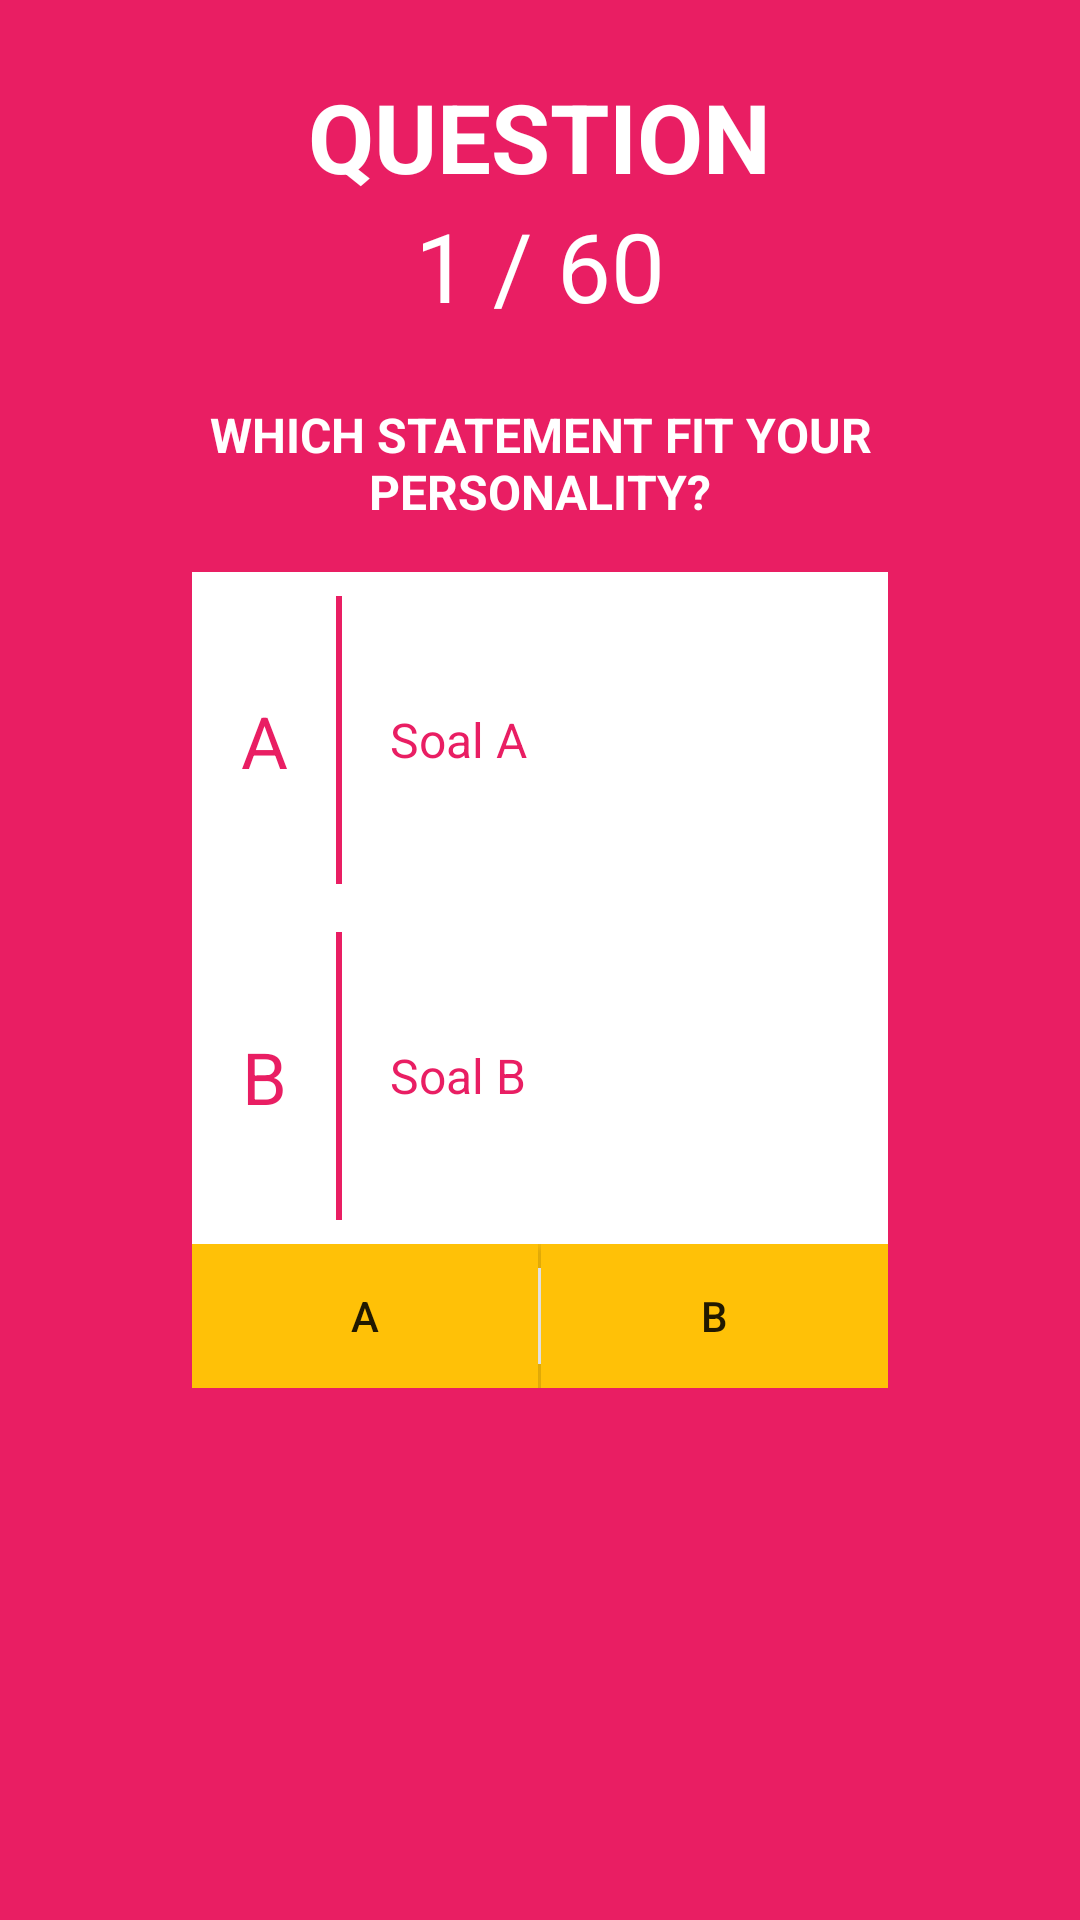

Here is an Android app screen rendered from its layout file. Give the layout XML and the strings, colors and styles it references.
<!-- AndroidManifest.xml: application theme AppTheme -->
<!-- res/layout/activity_mbtiquiz.xml -->
<?xml version="1.0" encoding="utf-8"?>
<RelativeLayout xmlns:android="http://schemas.android.com/apk/res/android"
    xmlns:app="http://schemas.android.com/apk/res-auto"
    xmlns:tools="http://schemas.android.com/tools"
    android:layout_width="match_parent"
    android:layout_height="match_parent"
    tools:context="com.aldhosutra.minemind.MBTIQuiz"
    android:background="#e91e63">

    <ImageView
        android:layout_width="64dp"
        android:layout_height="64dp"
        android:src="@drawable/ic_home"
        android:layout_alignParentRight="true"
        android:tint="#ffffff"
        android:padding="8dp"
        android:onClick="sureHome"/>

    <TextView
        android:layout_width="wrap_content"
        android:layout_height="wrap_content"
        android:text="@string/qNo"
        android:textColor="#ffffff"
        android:textSize="32sp"
        android:layout_centerHorizontal="true"
        android:textAllCaps="true"
        android:textStyle="bold"
        android:fontFamily="sans-serif"
        android:paddingTop="24dp"
        android:id="@+id/judul1"/>

    <LinearLayout
        android:layout_width="wrap_content"
        android:layout_height="wrap_content"
        android:orientation="horizontal"
        android:layout_below="@id/judul1"
        android:id="@+id/layCount"
        android:layout_centerHorizontal="true">

        <TextView
            android:layout_width="wrap_content"
            android:layout_height="wrap_content"
            android:text="1"
            android:id="@+id/noSoal"
            android:textSize="32sp"
            android:textColor="#ffffff" />

        <TextView
            android:layout_width="wrap_content"
            android:layout_height="wrap_content"
            android:text=" / "
            android:textSize="32sp"
            android:textColor="#ffffff" />

        <TextView
            android:layout_width="wrap_content"
            android:layout_height="wrap_content"
            android:text="60"
            android:id="@+id/sumSoal"
            android:textSize="32sp"
            android:textColor="#ffffff" />

    </LinearLayout>

    <RelativeLayout
        android:layout_width="wrap_content"
        android:layout_height="wrap_content"
        android:layout_below="@id/layCount"
        android:paddingLeft="64dp"
        android:paddingRight="64dp"
        android:paddingTop="24dp">

        <TextView
            android:layout_width="match_parent"
            android:layout_height="wrap_content"
            android:text="@string/whichOneFitYou"
            android:id="@+id/judulQuizMBTI"
            android:textSize="16sp"
            android:textStyle="bold"
            android:textAlignment="center"
            android:fontFamily="sans-serif"
            android:paddingBottom="16dp"
            android:textAllCaps="true"
            android:textColor="#ffffff"/>

        <LinearLayout
            android:layout_width="match_parent"
            android:layout_height="wrap_content"
            android:id="@+id/lay2Soal1"
            android:layout_below="@id/judulQuizMBTI"
            android:orientation="horizontal"
            android:background="@color/white">
            <TextView
                android:layout_width="32dp"
                android:layout_height="32dp"
                android:textSize="24sp"
                android:text="A"
                android:textColor="@color/colorMaterialPink"
                android:textAlignment="center"
                android:layout_margin="8dp"
                android:layout_gravity="center"/>
            <View
                android:layout_width="2dp"
                android:layout_height="match_parent"
                android:background="@color/colorMaterialPink"
                android:layout_marginTop="8dp"
                android:layout_marginBottom="8dp"/>
            <TextView
                android:layout_width="0dp"
                android:layout_height="112dp"
                android:layout_weight="1"
                android:text="Soal A"
                android:textColor="@color/colorMaterialPink"
                android:paddingLeft="16dp"
                android:paddingRight="16dp"
                android:paddingTop="8dp"
                android:paddingBottom="8dp"
                android:textSize="16sp"
                android:fontFamily="sans-serif"
                android:id="@+id/SoalA"
                android:layout_gravity="center"
                android:gravity="center_vertical"/>

        </LinearLayout>

        <LinearLayout
            android:layout_width="match_parent"
            android:layout_height="wrap_content"
            android:id="@+id/lay2Soal2"
            android:layout_below="@id/lay2Soal1"
            android:orientation="horizontal"
            android:background="@color/white">
            <TextView
                android:layout_width="32dp"
                android:layout_height="32dp"
                android:textSize="24sp"
                android:text="B"
                android:textColor="@color/colorMaterialPink"
                android:textAlignment="center"
                android:layout_margin="8dp"
                android:layout_gravity="center"/>
            <View
                android:layout_width="2dp"
                android:layout_height="match_parent"
                android:background="@color/colorMaterialPink"
                android:layout_marginTop="8dp"
                android:layout_marginBottom="8dp"/>
            <TextView
                android:layout_width="0dp"
                android:layout_height="112dp"
                android:layout_weight="1"
                android:text="Soal B"
                android:textColor="@color/colorMaterialPink"
                android:paddingLeft="16dp"
                android:paddingRight="16dp"
                android:paddingTop="8dp"
                android:paddingBottom="8dp"
                android:textSize="16sp"
                android:fontFamily="sans-serif"
                android:id="@+id/SoalB"
                android:layout_gravity="center"
                android:gravity="center_vertical"/>

        </LinearLayout>
        
            
            
            
            
            
            
            
            
            

        <LinearLayout
            android:layout_width="match_parent"
            android:layout_height="wrap_content"
            android:layout_below="@id/lay2Soal2"
            android:orientation="horizontal"
            android:background="#ffc107"
            android:id="@+id/lay2Button">

            <Button
                android:layout_width="0dp"
                android:layout_height="wrap_content"
                android:layout_weight="1"
                android:text="A"
                android:background="#ffc107"
                android:id="@+id/btnA"/>

            <View
                android:layout_width="1dp"
                android:layout_height="match_parent"
                android:background="#ffffff"
                android:layout_marginTop="8dp"
                android:layout_marginBottom="8dp"/>

            <Button
                android:layout_width="0dp"
                android:layout_height="wrap_content"
                android:layout_weight="1"
                android:text="B"
                android:background="#ffc107"
                android:id="@+id/btnB"/>

        </LinearLayout>

    </RelativeLayout>

</RelativeLayout>
<!-- resources referenced by this layout -->
<resources>
  <color name="colorMaterialPink">#e91e63</color>
  <color name="white">#ffffff</color>
  <string name="qNo">Question</string>
  <string name="whichOneFitYou">Which Statement Fit Your Personality?</string>
  <style name="AppTheme" parent="Theme.AppCompat.Light.DarkActionBar">
          
          <item name="colorPrimary">#e91e63</item>
          <item name="colorPrimaryDark">#c2185b</item>
          <item name="colorAccent">#ffc107</item>
      </style>
</resources>
